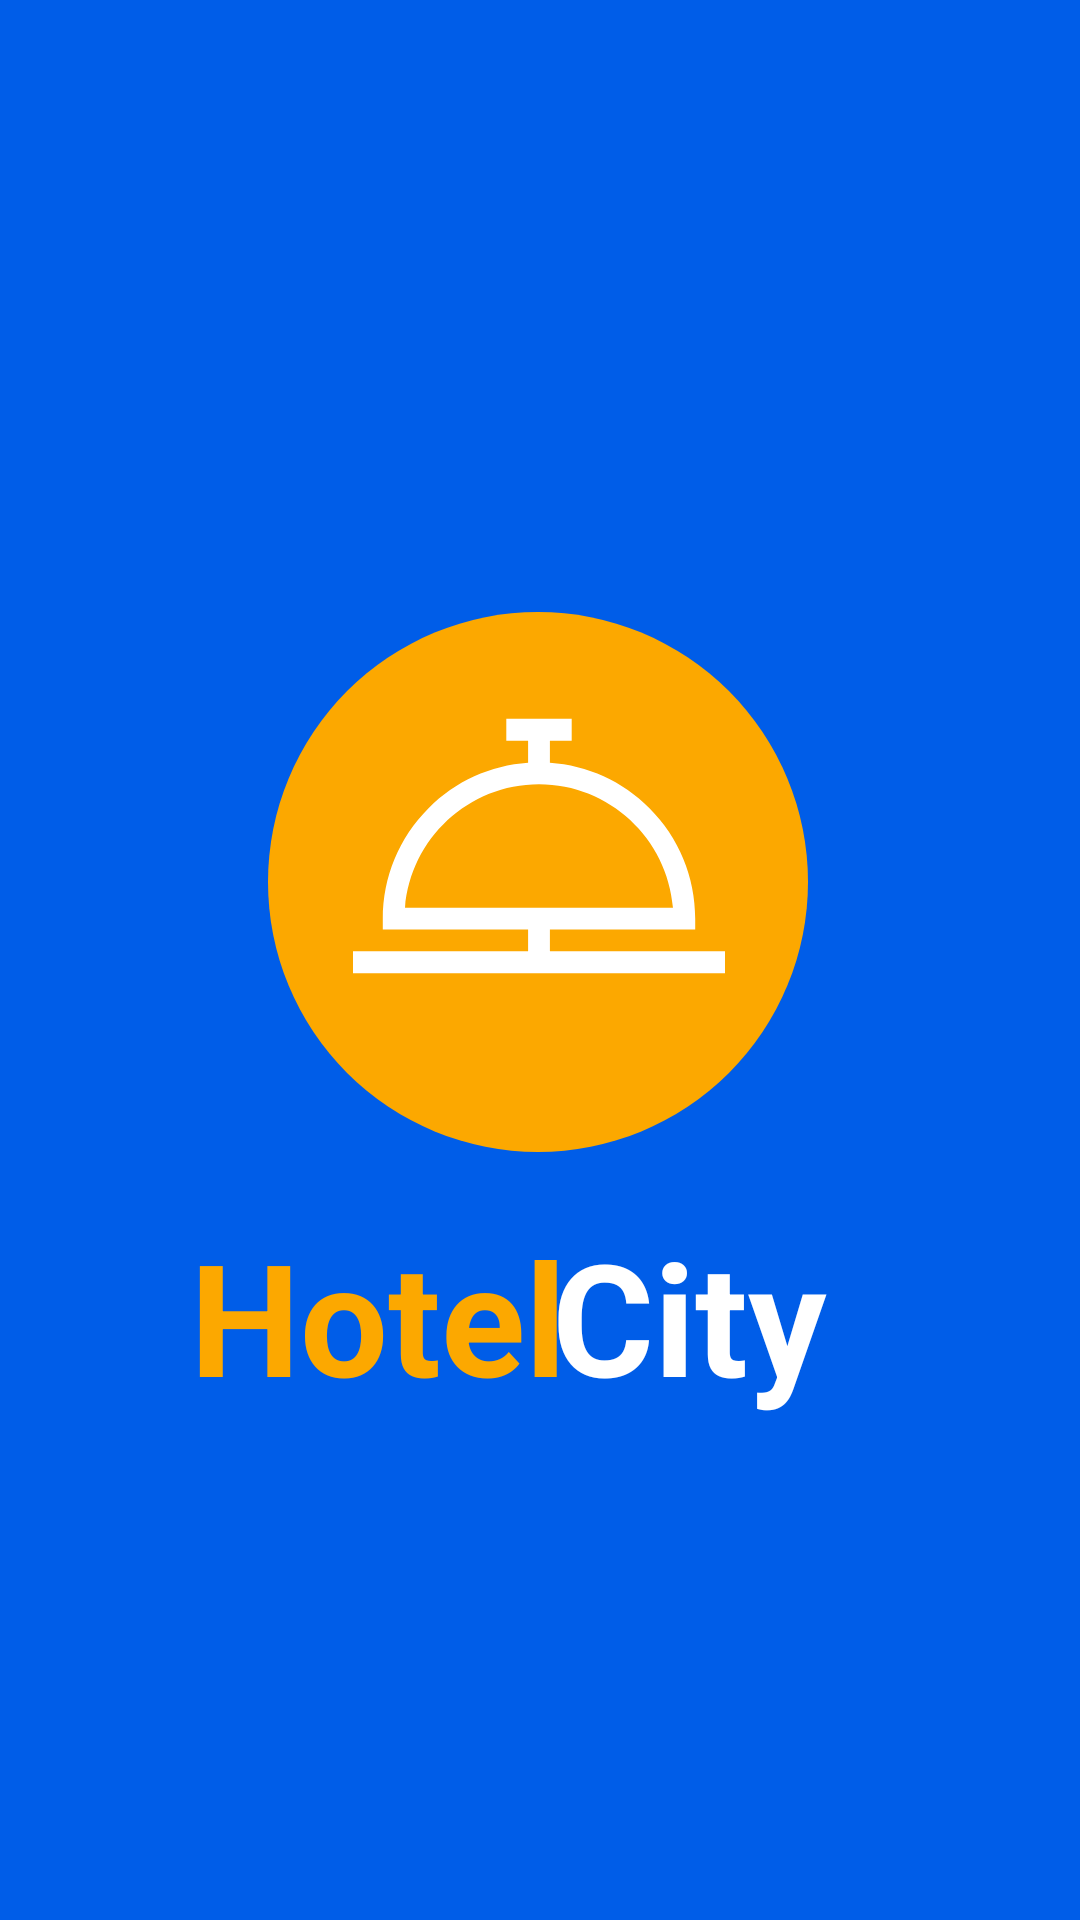

The Android layout XML behind this screen, and the referenced resources:
<!-- AndroidManifest.xml: application theme AppTheme -->
<!-- res/layout/activity_splache.xml -->
<?xml version="1.0" encoding="utf-8"?>
<androidx.constraintlayout.widget.ConstraintLayout xmlns:android="http://schemas.android.com/apk/res/android"
    xmlns:app="http://schemas.android.com/apk/res-auto"
    xmlns:tools="http://schemas.android.com/tools"
    android:layout_width="match_parent"
    android:layout_height="match_parent"
    android:background="@color/AzulClaro"
    tools:context=".Splache">



    <View
        android:id="@+id/circuleSplash"
        android:layout_width="180dp"
        android:layout_height="180dp"
        android:layout_marginTop="204dp"
        android:background="@drawable/circulo1"
        app:layout_constraintHorizontal_bias="0.497"
        app:layout_constraintLeft_toLeftOf="parent"
        app:layout_constraintRight_toRightOf="parent"
        app:layout_constraintTop_toTopOf="parent" />

    <ImageView
        android:id="@+id/imageView3"
        android:layout_width="152dp"
        android:layout_height="124dp"
        android:layout_marginTop="220dp"
        android:contentDescription="@string/descImgLogo"
        app:layout_constraintHorizontal_bias="0.498"
        app:layout_constraintLeft_toLeftOf="parent"
        app:layout_constraintRight_toRightOf="parent"
        app:layout_constraintTop_toTopOf="parent"
        app:srcCompat="@drawable/sinalhotelbranco" />

    <TextView
        android:id="@+id/textView10"
        android:layout_width="wrap_content"
        android:layout_height="wrap_content"
        android:layout_marginTop="404dp"
        android:contentDescription="@string/descImgLogo"
        android:text="@string/splachHotel"
        android:textColor="@color/laranja"
        android:textSize="52sp"
        android:textStyle="bold"
        app:layout_constraintHorizontal_bias="0.27"
        app:layout_constraintLeft_toLeftOf="parent"
        app:layout_constraintRight_toRightOf="parent"
        app:layout_constraintTop_toTopOf="parent" />

    <TextView
        android:id="@+id/textView11"
        android:layout_width="wrap_content"
        android:layout_height="wrap_content"
        android:layout_marginTop="404dp"
        android:text="@string/splachCity"
        android:textColor="@color/white"
        android:textSize="52sp"
        android:textStyle="bold"
        app:layout_constraintHorizontal_bias="0.686"
        app:layout_constraintLeft_toLeftOf="parent"
        app:layout_constraintRight_toRightOf="parent"
        app:layout_constraintTop_toTopOf="parent" />

</androidx.constraintlayout.widget.ConstraintLayout>
<!-- resources referenced by this layout -->
<resources>
  <color name="AzulClaro">#005de8</color>
  <color name="laranja">#fca800</color>
  <color name="white">#FFFFFFFF</color>
  <!-- drawable circulo1 (drawable) -->
  <?xml version="1.0" encoding="utf-8"?>
  <shape xmlns:android="http://schemas.android.com/apk/res/android"
      android:id="@+id/circuleSplash"
      android:shape="oval">
      <corners android:radius="5dp" />
      <corners android:bottomLeftRadius="120dp"/>
      <solid android:color="@color/laranja" />
      <size
      android:width="120dp"
      android:height="120dp"/>
  </shape>
  <!-- drawable sinalhotelbranco (drawable) -->
  <vector xmlns:android="http://schemas.android.com/apk/res/android"
      android:width="512dp"
      android:height="512dp"
      android:viewportWidth="512"
      android:viewportHeight="512">
    <path
        android:pathData="M271,401v-30h200v-15c0,-57.429 -22.364,-111.42 -62.972,-152.028c-37.052,-37.051 -85.247,-58.904 -137.028,-62.45V111h30V81h-90v30h30v30.522c-51.781,3.545 -99.976,25.398 -137.028,62.45C63.364,244.58 41,298.571 41,356v15h200v30H0v30h512v-30H271zM71.602,341C79.263,245.979 159.04,171 256,171s176.737,74.979 184.398,170H71.602z"
        android:fillColor="#ffffff"/>
  </vector>
  <string name="descImgLogo">Sinal de sino de hotel-logo</string>
  <string name="splachCity">City</string>
  <string name="splachHotel">Hotel</string>
</resources>
